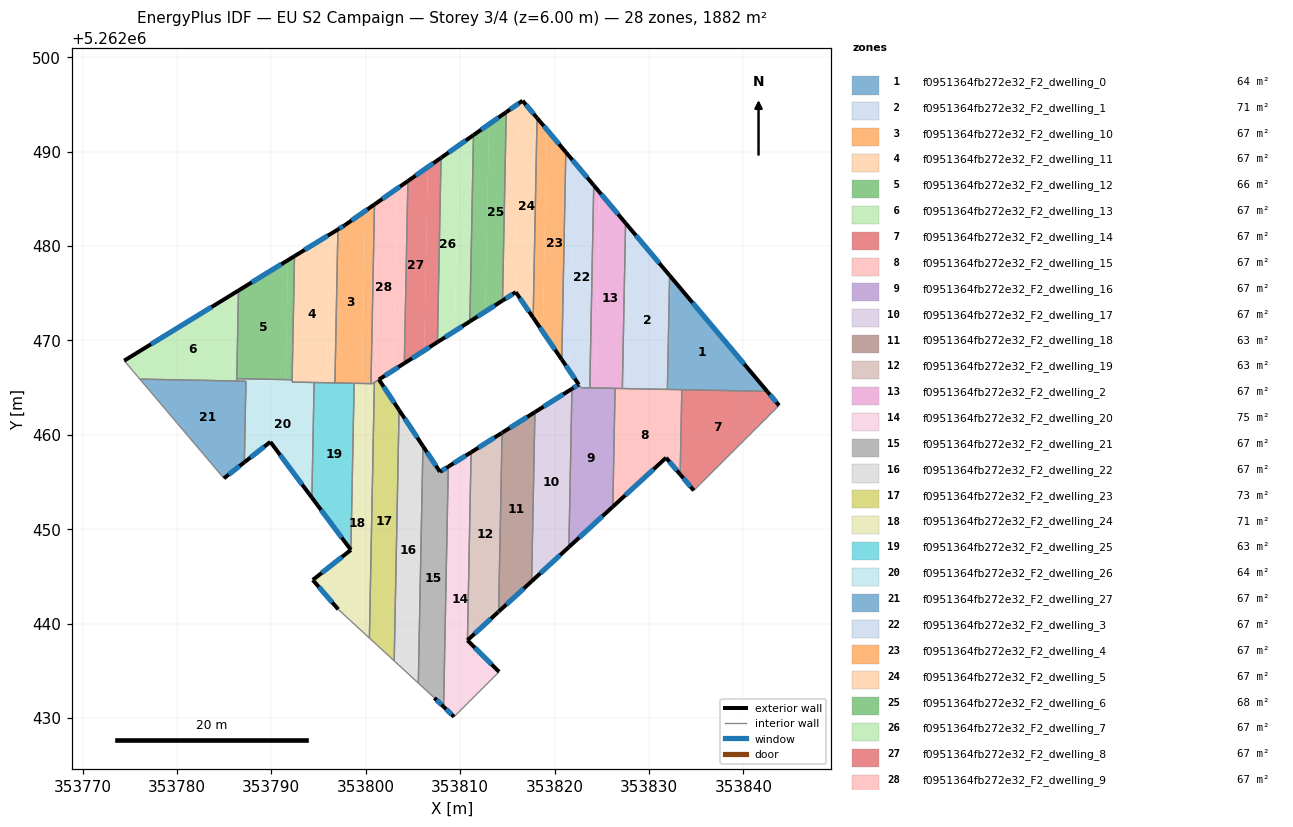
=== STOREY PLAN SPEC (per zone: floor XY polygon, exterior-wall plan segments, windows/doors) ===
zone 1: f0951364fb272e32_F2_dwelling_0  (63.8 m²)
  floor: (353832.29, 5262476.76) (353842.52, 5262464.61) (353832.06, 5262464.81)
  floor: (353832.19, 5262476.88) (353832.29, 5262476.76) (353832.06, 5262464.81) (353831.96, 5262464.81)
  exterior wall: (353842.52, 5262464.61) – (353832.19, 5262476.88)  [16.0 m]
    window: (353840.10, 5262467.49) – (353834.62, 5262474.00)  [13.5 m²]
  interior walls: 3
zone 2: f0951364fb272e32_F2_dwelling_1  (70.6 m²)
  floor: (353828.03, 5262481.82) (353832.19, 5262476.88) (353831.96, 5262464.81) (353827.70, 5262464.89)
  floor: (353827.52, 5262482.43) (353828.03, 5262481.82) (353827.70, 5262464.89) (353827.18, 5262464.91)
  exterior wall: (353832.19, 5262476.88) – (353827.52, 5262482.43)  [7.2 m]
    window: (353831.10, 5262478.18) – (353828.62, 5262481.12)  [6.1 m²]
  interior walls: 3
zone 3: f0951364fb272e32_F2_dwelling_10  (67.2 m²)
  floor: (353799.95, 5262483.72) (353799.60, 5262465.44) (353796.74, 5262465.50) (353797.05, 5262481.75) (353797.76, 5262482.18)
  floor: (353800.93, 5262484.40) (353800.56, 5262465.42) (353799.60, 5262465.44) (353799.95, 5262483.72)
  exterior wall: (353797.76, 5262482.18) – (353797.05, 5262481.75)  [0.8 m]
    window: (353797.59, 5262482.08) – (353797.22, 5262481.85)  [0.7 m²]
  exterior wall: (353800.93, 5262484.40) – (353797.76, 5262482.18)  [3.9 m]
    window: (353800.18, 5262483.88) – (353798.50, 5262482.71)  [3.3 m²]
  interior walls: 4
zone 4: f0951364fb272e32_F2_dwelling_11  (67.2 m²)
  floor: (353796.20, 5262481.23) (353795.90, 5262465.51) (353792.20, 5262465.59) (353792.46, 5262478.93)
  floor: (353797.05, 5262481.75) (353796.74, 5262465.50) (353795.90, 5262465.51) (353796.20, 5262481.23)
  exterior wall: (353797.05, 5262481.75) – (353792.46, 5262478.93)  [5.4 m]
    window: (353795.97, 5262481.09) – (353793.54, 5262479.59)  [4.6 m²]
  interior walls: 5
zone 5: f0951364fb272e32_F2_dwelling_12  (65.8 m²)
  floor: (353791.77, 5262478.51) (353791.52, 5262465.85) (353786.34, 5262465.95) (353786.52, 5262475.29)
  floor: (353792.46, 5262478.93) (353792.20, 5262465.84) (353791.52, 5262465.85) (353791.77, 5262478.51)
  exterior wall: (353792.46, 5262478.93) – (353786.52, 5262475.29)  [7.0 m]
    window: (353791.06, 5262478.07) – (353787.92, 5262476.14)  [5.9 m²]
  interior walls: 3
zone 6: f0951364fb272e32_F2_dwelling_13  (67.2 m²)
  floor: (353786.04, 5262474.99) (353785.86, 5262465.71) (353776.07, 5262465.90) (353774.41, 5262467.86)
  floor: (353786.52, 5262475.29) (353786.34, 5262465.70) (353785.86, 5262465.71) (353786.04, 5262474.99)
  exterior wall: (353786.52, 5262475.29) – (353774.41, 5262467.86)  [14.2 m]
    window: (353783.68, 5262473.54) – (353777.26, 5262469.60)  [12.0 m²]
  interior walls: 4
zone 7: f0951364fb272e32_F2_dwelling_14  (67.2 m²)
  floor: (353842.52, 5262464.61) (353843.78, 5262463.11) (353834.75, 5262454.11) (353833.31, 5262455.81) (353833.48, 5262464.78)
  exterior wall: (353833.31, 5262455.81) – (353834.75, 5262454.11)  [2.2 m]
    window: (353833.65, 5262455.41) – (353834.41, 5262454.50)  [1.9 m²]
  exterior wall: (353843.78, 5262463.11) – (353842.52, 5262464.61)  [2.0 m]
    window: (353843.49, 5262463.46) – (353842.82, 5262464.26)  [1.7 m²]
  interior walls: 3
zone 8: f0951364fb272e32_F2_dwelling_15  (67.2 m²)
  floor: (353833.48, 5262464.78) (353833.31, 5262455.81) (353831.82, 5262457.57) (353826.17, 5262452.38) (353826.41, 5262464.92)
  exterior wall: (353826.17, 5262452.38) – (353831.82, 5262457.57)  [7.7 m]
    window: (353827.50, 5262453.60) – (353830.49, 5262456.35)  [6.5 m²]
  exterior wall: (353831.82, 5262457.57) – (353833.31, 5262455.81)  [2.3 m]
    window: (353832.17, 5262457.16) – (353832.96, 5262456.22)  [1.9 m²]
  interior walls: 5
zone 9: f0951364fb272e32_F2_dwelling_16  (67.3 m²)
  floor: (353826.41, 5262464.92) (353826.17, 5262452.38) (353821.52, 5262448.11) (353821.84, 5262464.88) (353822.36, 5262465.20) (353822.66, 5262465.19) (353822.80, 5262464.99)
  floor: (353822.57, 5262465.32) (353822.66, 5262465.19) (353822.36, 5262465.20) (353822.57, 5262465.33)
  exterior wall: (353822.57, 5262465.33) – (353821.84, 5262464.88)  [0.9 m]
    window: (353822.40, 5262465.22) – (353822.01, 5262464.98)  [0.7 m²]
  exterior wall: (353821.52, 5262448.11) – (353826.17, 5262452.38)  [6.3 m]
    window: (353822.61, 5262449.11) – (353825.08, 5262451.38)  [5.3 m²]
  interior walls: 5
zone 10: f0951364fb272e32_F2_dwelling_17  (67.2 m²)
  floor: (353821.84, 5262464.88) (353821.52, 5262448.11) (353817.57, 5262444.48) (353817.92, 5262462.41)
  exterior wall: (353821.84, 5262464.88) – (353817.92, 5262462.41)  [4.6 m]
    window: (353820.92, 5262464.30) – (353818.84, 5262462.99)  [3.9 m²]
  exterior wall: (353817.57, 5262444.48) – (353821.52, 5262448.11)  [5.4 m]
    window: (353818.50, 5262445.33) – (353820.59, 5262447.26)  [4.5 m²]
  interior walls: 2
zone 11: f0951364fb272e32_F2_dwelling_18  (63.3 m²)
  floor: (353817.92, 5262462.41) (353817.57, 5262444.48) (353814.08, 5262441.27) (353814.45, 5262460.22)
  exterior wall: (353814.08, 5262441.27) – (353817.57, 5262444.48)  [4.7 m]
    window: (353814.90, 5262442.03) – (353816.75, 5262443.73)  [4.0 m²]
  exterior wall: (353817.92, 5262462.41) – (353814.45, 5262460.22)  [4.1 m]
    window: (353817.11, 5262461.89) – (353815.26, 5262460.73)  [3.5 m²]
  interior walls: 2
zone 12: f0951364fb272e32_F2_dwelling_19  (63.1 m²)
  floor: (353814.45, 5262460.22) (353814.08, 5262441.27) (353814.03, 5262441.22) (353810.77, 5262438.24) (353811.16, 5262458.15) (353814.40, 5262460.19)
  exterior wall: (353814.45, 5262460.22) – (353814.40, 5262460.19)  [0.1 m]
    window: (353814.44, 5262460.21) – (353814.41, 5262460.19)  [0.1 m²]
  exterior wall: (353814.03, 5262441.22) – (353814.08, 5262441.27)  [0.1 m]
    window: (353814.04, 5262441.24) – (353814.07, 5262441.26)  [0.1 m²]
  exterior wall: (353810.77, 5262438.24) – (353814.03, 5262441.22)  [4.4 m]
    window: (353811.54, 5262438.94) – (353813.26, 5262440.52)  [3.7 m²]
  exterior wall: (353814.40, 5262460.19) – (353811.16, 5262458.15)  [3.8 m]
    window: (353813.64, 5262459.71) – (353811.92, 5262458.63)  [3.2 m²]
  interior walls: 2
zone 13: f0951364fb272e32_F2_dwelling_2  (67.2 m²)
  floor: (353824.78, 5262485.69) (353827.52, 5262482.43) (353827.18, 5262464.91) (353824.37, 5262464.96)
  floor: (353824.15, 5262486.43) (353824.78, 5262485.69) (353824.38, 5262465.16) (353823.74, 5262465.17)
  floor: (353826.13, 5262464.93) (353823.73, 5262464.97) (353823.74, 5262465.17) (353824.38, 5262465.16) (353824.37, 5262464.96)
  exterior wall: (353827.52, 5262482.43) – (353824.15, 5262486.43)  [5.2 m]
    window: (353826.73, 5262483.37) – (353824.94, 5262485.49)  [4.4 m²]
  interior walls: 4
zone 14: f0951364fb272e32_F2_dwelling_20  (75.3 m²)
  floor: (353811.16, 5262458.15) (353810.77, 5262438.24) (353814.13, 5262434.89) (353809.36, 5262430.13) (353808.25, 5262431.19) (353808.74, 5262456.63)
  exterior wall: (353814.13, 5262434.89) – (353810.77, 5262438.24)  [4.7 m]
    window: (353813.34, 5262435.68) – (353811.56, 5262437.45)  [4.0 m²]
  exterior wall: (353808.25, 5262431.19) – (353809.36, 5262430.13)  [1.5 m]
    window: (353808.51, 5262430.94) – (353809.10, 5262430.38)  [1.3 m²]
  exterior wall: (353811.16, 5262458.15) – (353808.74, 5262456.63)  [2.9 m]
    window: (353810.59, 5262457.79) – (353809.31, 5262456.99)  [2.4 m²]
  interior walls: 3
zone 15: f0951364fb272e32_F2_dwelling_21  (67.2 m²)
  floor: (353808.74, 5262456.63) (353808.25, 5262431.19) (353807.28, 5262432.13) (353805.57, 5262433.70) (353806.06, 5262458.81) (353807.87, 5262456.08)
  exterior wall: (353807.87, 5262456.08) – (353806.06, 5262458.81)  [3.3 m]
    window: (353807.44, 5262456.72) – (353806.48, 5262458.17)  [2.8 m²]
  exterior wall: (353808.74, 5262456.63) – (353807.87, 5262456.08)  [1.0 m]
    window: (353808.54, 5262456.50) – (353808.07, 5262456.21)  [0.9 m²]
  exterior wall: (353807.28, 5262432.13) – (353808.25, 5262431.19)  [1.4 m]
    window: (353807.50, 5262431.91) – (353808.02, 5262431.41)  [1.1 m²]
  interior walls: 3
zone 16: f0951364fb272e32_F2_dwelling_22  (67.2 m²)
  floor: (353803.53, 5262462.63) (353806.06, 5262458.81) (353805.57, 5262433.70) (353803.02, 5262436.05)
  exterior wall: (353806.06, 5262458.81) – (353803.53, 5262462.63)  [4.6 m]
    window: (353805.47, 5262459.70) – (353804.13, 5262461.73)  [3.9 m²]
  interior walls: 3
zone 17: f0951364fb272e32_F2_dwelling_23  (72.8 m²)
  floor: (353801.40, 5262465.86) (353803.53, 5262462.63) (353803.02, 5262436.05) (353800.39, 5262438.47) (353800.92, 5262465.55)
  exterior wall: (353803.53, 5262462.63) – (353801.40, 5262465.86)  [3.9 m]
    window: (353803.03, 5262463.39) – (353801.90, 5262465.10)  [3.3 m²]
  interior walls: 4
zone 18: f0951364fb272e32_F2_dwelling_24  (70.8 m²)
  floor: (353800.92, 5262465.55) (353800.39, 5262438.47) (353797.09, 5262441.51) (353794.39, 5262444.63) (353798.43, 5262447.81) (353798.77, 5262465.46) (353800.71, 5262465.42)
  exterior wall: (353794.39, 5262444.63) – (353797.09, 5262441.51)  [4.1 m]
    window: (353795.03, 5262443.90) – (353796.46, 5262442.24)  [3.5 m²]
  exterior wall: (353798.43, 5262447.81) – (353794.39, 5262444.63)  [5.1 m]
    window: (353797.48, 5262447.06) – (353795.34, 5262445.37)  [4.3 m²]
  interior walls: 6
zone 19: f0951364fb272e32_F2_dwelling_25  (63.3 m²)
  floor: (353798.77, 5262465.46) (353798.43, 5262447.81) (353794.30, 5262453.35) (353794.53, 5262465.54)
  exterior wall: (353794.30, 5262453.35) – (353798.43, 5262447.81)  [6.9 m]
    window: (353795.27, 5262452.05) – (353797.46, 5262449.11)  [5.8 m²]
  interior walls: 4
zone 20: f0951364fb272e32_F2_dwelling_26  (63.7 m²)
  floor: (353794.53, 5262465.54) (353794.30, 5262453.35) (353789.90, 5262459.25) (353787.14, 5262457.09) (353787.31, 5262465.68)
  floor: (353792.20, 5262465.84) (353792.20, 5262465.59) (353791.52, 5262465.60) (353791.52, 5262465.85)
  floor: (353791.52, 5262465.85) (353791.52, 5262465.60) (353786.34, 5262465.70) (353786.34, 5262465.95)
  exterior wall: (353789.90, 5262459.25) – (353794.30, 5262453.35)  [7.4 m]
    window: (353790.93, 5262457.86) – (353793.26, 5262454.73)  [6.2 m²]
  exterior wall: (353787.14, 5262457.09) – (353789.90, 5262459.25)  [3.5 m]
    window: (353787.79, 5262457.60) – (353789.25, 5262458.74)  [3.0 m²]
  interior walls: 7
zone 21: f0951364fb272e32_F2_dwelling_27  (67.2 m²)
  floor: (353787.31, 5262465.68) (353787.14, 5262457.09) (353784.98, 5262455.39) (353776.07, 5262465.90)
  exterior wall: (353784.98, 5262455.39) – (353787.14, 5262457.09)  [2.8 m]
    window: (353785.49, 5262455.79) – (353786.63, 5262456.69)  [2.3 m²]
  interior walls: 4
zone 22: f0951364fb272e32_F2_dwelling_3  (67.1 m²)
  floor: (353821.99, 5262489.00) (353824.15, 5262486.43) (353823.74, 5262465.17) (353822.66, 5262465.19) (353822.57, 5262465.33) (353821.56, 5262466.81)
  floor: (353823.74, 5262465.17) (353823.73, 5262464.97) (353822.80, 5262464.99) (353822.66, 5262465.19)
  floor: (353821.20, 5262489.94) (353821.99, 5262489.00) (353821.56, 5262466.81) (353820.77, 5262467.97)
  exterior wall: (353820.77, 5262467.97) – (353822.56, 5262465.33)  [3.2 m]
    window: (353821.19, 5262467.35) – (353822.14, 5262465.95)  [2.7 m²]
  exterior wall: (353824.15, 5262486.43) – (353821.20, 5262489.94)  [4.6 m]
    window: (353823.46, 5262487.26) – (353821.89, 5262489.12)  [3.9 m²]
  interior walls: 4
zone 23: f0951364fb272e32_F2_dwelling_4  (67.2 m²)
  floor: (353818.15, 5262493.56) (353819.18, 5262492.34) (353818.76, 5262470.91) (353817.74, 5262472.41)
  floor: (353819.18, 5262492.34) (353821.20, 5262489.94) (353820.77, 5262467.97) (353818.76, 5262470.91)
  exterior wall: (353821.20, 5262489.94) – (353818.15, 5262493.56)  [4.7 m]
    window: (353820.48, 5262490.79) – (353818.86, 5262492.71)  [4.0 m²]
  exterior wall: (353817.74, 5262472.41) – (353820.77, 5262467.97)  [5.4 m]
    window: (353818.45, 5262471.37) – (353820.06, 5262469.01)  [4.5 m²]
  interior walls: 2
zone 24: f0951364fb272e32_F2_dwelling_5  (67.2 m²)
  floor: (353816.61, 5262495.39) (353818.15, 5262493.56) (353817.74, 5262472.41) (353815.89, 5262475.11) (353815.85, 5262475.09) (353816.24, 5262495.13)
  floor: (353816.24, 5262495.13) (353815.85, 5262475.09) (353814.49, 5262474.22) (353814.88, 5262494.18)
  exterior wall: (353815.89, 5262475.11) – (353817.74, 5262472.41)  [3.3 m]
    window: (353816.33, 5262474.48) – (353817.30, 5262473.04)  [2.8 m²]
  exterior wall: (353814.49, 5262474.22) – (353815.89, 5262475.11)  [1.7 m]
    window: (353814.82, 5262474.43) – (353815.56, 5262474.90)  [1.4 m²]
  exterior wall: (353816.61, 5262495.39) – (353814.88, 5262494.18)  [2.1 m]
    window: (353816.20, 5262495.11) – (353815.29, 5262494.46)  [1.8 m²]
  exterior wall: (353818.15, 5262493.56) – (353816.61, 5262495.39)  [2.4 m]
    window: (353817.79, 5262493.99) – (353816.97, 5262494.96)  [2.0 m²]
  interior walls: 2
zone 25: f0951364fb272e32_F2_dwelling_6  (67.8 m²)
  floor: (353814.88, 5262494.18) (353814.49, 5262474.22) (353812.67, 5262473.05) (353813.05, 5262492.90)
  floor: (353813.05, 5262492.90) (353812.67, 5262473.05) (353811.03, 5262472.01) (353811.41, 5262491.75)
  exterior wall: (353811.03, 5262472.01) – (353814.49, 5262474.22)  [4.1 m]
    window: (353811.84, 5262472.53) – (353813.68, 5262473.70)  [3.5 m²]
  exterior wall: (353814.88, 5262494.18) – (353811.41, 5262491.75)  [4.2 m]
    window: (353814.07, 5262493.61) – (353812.23, 5262492.32)  [3.6 m²]
  interior walls: 2
zone 26: f0951364fb272e32_F2_dwelling_7  (66.6 m²)
  floor: (353811.41, 5262491.75) (353811.03, 5262472.01) (353809.45, 5262471.00) (353809.83, 5262490.64)
  floor: (353809.83, 5262490.64) (353809.45, 5262471.00) (353807.60, 5262469.82) (353807.98, 5262489.34)
  exterior wall: (353811.41, 5262491.75) – (353807.98, 5262489.34)  [4.2 m]
    window: (353810.61, 5262491.19) – (353808.78, 5262489.91)  [3.5 m²]
  exterior wall: (353807.60, 5262469.82) – (353811.03, 5262472.01)  [4.1 m]
    window: (353808.40, 5262470.33) – (353810.22, 5262471.49)  [3.4 m²]
  interior walls: 2
zone 27: f0951364fb272e32_F2_dwelling_8  (67.2 m²)
  floor: (353806.58, 5262488.36) (353806.20, 5262468.92) (353804.09, 5262467.58) (353804.47, 5262486.88)
  floor: (353807.98, 5262489.34) (353807.60, 5262469.82) (353806.20, 5262468.92) (353806.58, 5262488.36)
  exterior wall: (353807.98, 5262489.34) – (353804.47, 5262486.88)  [4.3 m]
    window: (353807.15, 5262488.76) – (353805.29, 5262487.46)  [3.6 m²]
  exterior wall: (353804.09, 5262467.58) – (353807.60, 5262469.82)  [4.2 m]
    window: (353804.91, 5262468.10) – (353806.77, 5262469.29)  [3.5 m²]
  interior walls: 2
zone 28: f0951364fb272e32_F2_dwelling_9  (67.0 m²)
  floor: (353803.29, 5262486.06) (353802.91, 5262466.83) (353800.71, 5262465.42) (353800.56, 5262465.42) (353800.93, 5262484.40)
  floor: (353804.47, 5262486.88) (353804.09, 5262467.58) (353802.91, 5262466.83) (353803.29, 5262486.06)
  exterior wall: (353804.47, 5262486.88) – (353800.93, 5262484.40)  [4.3 m]
    window: (353803.63, 5262486.30) – (353801.76, 5262484.99)  [3.6 m²]
  exterior wall: (353801.40, 5262465.86) – (353804.09, 5262467.58)  [3.2 m]
    window: (353802.03, 5262466.26) – (353803.46, 5262467.17)  [2.7 m²]
  interior walls: 5

=== DERIVED (storey summary) ===
Building: EU S2 Campaign
Storey: 3 of 4  (floor level z = 6.00 m)
Storey gross floor area: 1882.1 m²
Zones on this storey: 28
  - f0951364fb272e32_F2_dwelling_0: floor 63.8 m²; exterior wall 16.0 m (48.1 m²); 1 window(s) 13.5 m²; WWR 28.1%
  - f0951364fb272e32_F2_dwelling_1: floor 70.6 m²; exterior wall 7.2 m (21.7 m²); 1 window(s) 6.1 m²; WWR 28.1%
  - f0951364fb272e32_F2_dwelling_10: floor 67.2 m²; exterior wall 4.7 m (14.1 m²); 2 window(s) 4.0 m²; WWR 28.1%
  - f0951364fb272e32_F2_dwelling_11: floor 67.2 m²; exterior wall 5.4 m (16.2 m²); 1 window(s) 4.6 m²; WWR 28.1%
  - f0951364fb272e32_F2_dwelling_12: floor 65.8 m²; exterior wall 7.0 m (20.9 m²); 1 window(s) 5.9 m²; WWR 28.1%
  - f0951364fb272e32_F2_dwelling_13: floor 67.2 m²; exterior wall 14.2 m (42.6 m²); 1 window(s) 12.0 m²; WWR 28.1%
  - f0951364fb272e32_F2_dwelling_14: floor 67.2 m²; exterior wall 4.2 m (12.6 m²); 2 window(s) 3.5 m²; WWR 28.1%
  - f0951364fb272e32_F2_dwelling_15: floor 67.2 m²; exterior wall 10.0 m (29.9 m²); 2 window(s) 8.4 m²; WWR 28.1%
  - f0951364fb272e32_F2_dwelling_16: floor 67.3 m²; exterior wall 7.2 m (21.5 m²); 2 window(s) 6.0 m²; WWR 28.1%
  - f0951364fb272e32_F2_dwelling_17: floor 67.2 m²; exterior wall 10.0 m (30.0 m²); 2 window(s) 8.4 m²; WWR 28.1%
  - f0951364fb272e32_F2_dwelling_18: floor 63.3 m²; exterior wall 8.9 m (26.6 m²); 2 window(s) 7.5 m²; WWR 28.1%
  - f0951364fb272e32_F2_dwelling_19: floor 63.1 m²; exterior wall 8.4 m (25.1 m²); 4 window(s) 7.1 m²; WWR 28.1%
  - f0951364fb272e32_F2_dwelling_2: floor 67.2 m²; exterior wall 5.2 m (15.7 m²); 1 window(s) 4.4 m²; WWR 28.1%
  - f0951364fb272e32_F2_dwelling_20: floor 75.3 m²; exterior wall 9.1 m (27.4 m²); 3 window(s) 7.7 m²; WWR 28.1%
  - f0951364fb272e32_F2_dwelling_21: floor 67.2 m²; exterior wall 5.7 m (17.0 m²); 3 window(s) 4.8 m²; WWR 28.1%
  - f0951364fb272e32_F2_dwelling_22: floor 67.2 m²; exterior wall 4.6 m (13.7 m²); 1 window(s) 3.9 m²; WWR 28.1%
  - f0951364fb272e32_F2_dwelling_23: floor 72.8 m²; exterior wall 3.9 m (11.6 m²); 1 window(s) 3.3 m²; WWR 28.1%
  - f0951364fb272e32_F2_dwelling_24: floor 70.8 m²; exterior wall 9.3 m (27.8 m²); 2 window(s) 7.8 m²; WWR 28.1%
  - f0951364fb272e32_F2_dwelling_25: floor 63.3 m²; exterior wall 6.9 m (20.7 m²); 1 window(s) 5.8 m²; WWR 28.1%
  - f0951364fb272e32_F2_dwelling_26: floor 63.7 m²; exterior wall 10.9 m (32.6 m²); 2 window(s) 9.2 m²; WWR 28.1%
  - f0951364fb272e32_F2_dwelling_27: floor 67.2 m²; exterior wall 2.8 m (8.3 m²); 1 window(s) 2.3 m²; WWR 28.1%
  - f0951364fb272e32_F2_dwelling_3: floor 67.1 m²; exterior wall 7.8 m (23.3 m²); 2 window(s) 6.6 m²; WWR 28.1%
  - f0951364fb272e32_F2_dwelling_4: floor 67.2 m²; exterior wall 10.1 m (30.3 m²); 2 window(s) 8.5 m²; WWR 28.1%
  - f0951364fb272e32_F2_dwelling_5: floor 67.2 m²; exterior wall 9.4 m (28.3 m²); 4 window(s) 8.0 m²; WWR 28.1%
  - f0951364fb272e32_F2_dwelling_6: floor 67.8 m²; exterior wall 8.3 m (25.0 m²); 2 window(s) 7.0 m²; WWR 28.1%
  - f0951364fb272e32_F2_dwelling_7: floor 66.6 m²; exterior wall 8.3 m (24.8 m²); 2 window(s) 7.0 m²; WWR 28.1%
  - f0951364fb272e32_F2_dwelling_8: floor 67.2 m²; exterior wall 8.4 m (25.3 m²); 2 window(s) 7.1 m²; WWR 28.1%
  - f0951364fb272e32_F2_dwelling_9: floor 67.0 m²; exterior wall 7.5 m (22.6 m²); 2 window(s) 6.3 m²; WWR 28.1%
Zone adjacency (shared interzone walls):
  - f0951364fb272e32_F2_dwelling_0 ↔ f0951364fb272e32_F2_dwelling_1
  - f0951364fb272e32_F2_dwelling_0 ↔ f0951364fb272e32_F2_dwelling_14
  - f0951364fb272e32_F2_dwelling_0 ↔ f0951364fb272e32_F2_dwelling_15
  - f0951364fb272e32_F2_dwelling_1 ↔ f0951364fb272e32_F2_dwelling_15
  - f0951364fb272e32_F2_dwelling_1 ↔ f0951364fb272e32_F2_dwelling_2
  - f0951364fb272e32_F2_dwelling_10 ↔ f0951364fb272e32_F2_dwelling_11
  - f0951364fb272e32_F2_dwelling_10 ↔ f0951364fb272e32_F2_dwelling_24
  - f0951364fb272e32_F2_dwelling_10 ↔ f0951364fb272e32_F2_dwelling_25
  - f0951364fb272e32_F2_dwelling_10 ↔ f0951364fb272e32_F2_dwelling_9
  - f0951364fb272e32_F2_dwelling_11 ↔ f0951364fb272e32_F2_dwelling_12
  - f0951364fb272e32_F2_dwelling_11 ↔ f0951364fb272e32_F2_dwelling_25
  - f0951364fb272e32_F2_dwelling_11 ↔ f0951364fb272e32_F2_dwelling_26
  - f0951364fb272e32_F2_dwelling_12 ↔ f0951364fb272e32_F2_dwelling_13
  - f0951364fb272e32_F2_dwelling_12 ↔ f0951364fb272e32_F2_dwelling_26
  - f0951364fb272e32_F2_dwelling_13 ↔ f0951364fb272e32_F2_dwelling_26
  - f0951364fb272e32_F2_dwelling_13 ↔ f0951364fb272e32_F2_dwelling_27
  - f0951364fb272e32_F2_dwelling_14 ↔ f0951364fb272e32_F2_dwelling_15
  - f0951364fb272e32_F2_dwelling_15 ↔ f0951364fb272e32_F2_dwelling_16
  - f0951364fb272e32_F2_dwelling_15 ↔ f0951364fb272e32_F2_dwelling_2
  - f0951364fb272e32_F2_dwelling_16 ↔ f0951364fb272e32_F2_dwelling_17
  - f0951364fb272e32_F2_dwelling_16 ↔ f0951364fb272e32_F2_dwelling_2
  - f0951364fb272e32_F2_dwelling_16 ↔ f0951364fb272e32_F2_dwelling_3
  - f0951364fb272e32_F2_dwelling_17 ↔ f0951364fb272e32_F2_dwelling_18
  - f0951364fb272e32_F2_dwelling_18 ↔ f0951364fb272e32_F2_dwelling_19
  - f0951364fb272e32_F2_dwelling_19 ↔ f0951364fb272e32_F2_dwelling_20
  - f0951364fb272e32_F2_dwelling_2 ↔ f0951364fb272e32_F2_dwelling_3
  - f0951364fb272e32_F2_dwelling_20 ↔ f0951364fb272e32_F2_dwelling_21
  - f0951364fb272e32_F2_dwelling_21 ↔ f0951364fb272e32_F2_dwelling_22
  - f0951364fb272e32_F2_dwelling_22 ↔ f0951364fb272e32_F2_dwelling_23
  - f0951364fb272e32_F2_dwelling_23 ↔ f0951364fb272e32_F2_dwelling_24
  - f0951364fb272e32_F2_dwelling_23 ↔ f0951364fb272e32_F2_dwelling_9
  - f0951364fb272e32_F2_dwelling_24 ↔ f0951364fb272e32_F2_dwelling_25
  - f0951364fb272e32_F2_dwelling_24 ↔ f0951364fb272e32_F2_dwelling_9
  - f0951364fb272e32_F2_dwelling_25 ↔ f0951364fb272e32_F2_dwelling_26
  - f0951364fb272e32_F2_dwelling_26 ↔ f0951364fb272e32_F2_dwelling_27
  - f0951364fb272e32_F2_dwelling_3 ↔ f0951364fb272e32_F2_dwelling_4
  - f0951364fb272e32_F2_dwelling_4 ↔ f0951364fb272e32_F2_dwelling_5
  - f0951364fb272e32_F2_dwelling_5 ↔ f0951364fb272e32_F2_dwelling_6
  - f0951364fb272e32_F2_dwelling_6 ↔ f0951364fb272e32_F2_dwelling_7
  - f0951364fb272e32_F2_dwelling_7 ↔ f0951364fb272e32_F2_dwelling_8
  - f0951364fb272e32_F2_dwelling_8 ↔ f0951364fb272e32_F2_dwelling_9